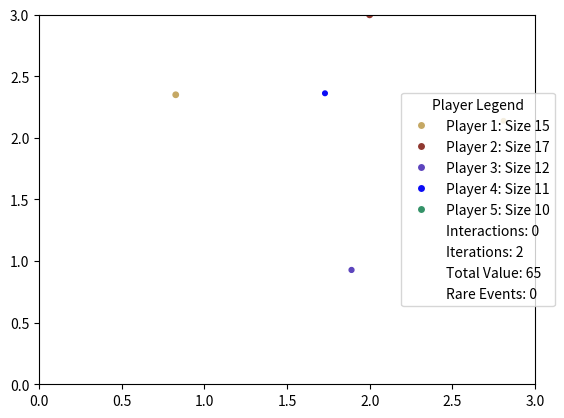

This figure's Python source:
import numpy as np
import matplotlib.pyplot as plt
from matplotlib.animation import FuncAnimation
from matplotlib.lines import Line2D
import logging
import random

logging.basicConfig(level=logging.INFO)
logger = logging.getLogger(__name__)

# Define learning algorithms as classes
class TitForTat:
    def __init__(self):
        self.cooperate = True

    def play(self, opponent_cooperate):
        return self.cooperate

    def update(self, opponent_cooperate):
        self.cooperate = opponent_cooperate

class RandomPlay:
    def __init__(self):
        pass

    def play(self, opponent_cooperate=None):  
        return random.choice([True, False])

    def update(self, opponent_cooperate):
        pass

class Pavlov:
    def __init__(self):
        self.cooperate = True

    def play(self, opponent_cooperate=None):
        return self.cooperate

    def update(self, opponent_cooperate):
        if opponent_cooperate:
            self.cooperate = not self.cooperate

class FictitiousPlay:
    def __init__(self):
        self.cooperate_count = 0
        self.defect_count = 0

    def play(self, opponent_cooperate=None):
        return self.cooperate_count > self.defect_count

    def update(self, opponent_cooperate):
        if opponent_cooperate:
            self.cooperate_count += 1
        else:
            self.defect_count += 1

class QLearning:
    def __init__(self, learning_rate=0.1, discount_factor=0.9):
        self.learning_rate = learning_rate
        self.discount_factor = discount_factor
        self.q_table = {}

    def play(self, state):
        if state not in self.q_table:
            self.q_table[state] = 0.5  # Initial value for unknown states
        return random.random() < self.q_table[state]

    def update(self, state, reward, next_state):
        if state not in self.q_table:
            self.q_table[state] = 0.5  # Initial value for unknown states
        if next_state not in self.q_table:
            self.q_table[next_state] = 0.5  # Initial value for unknown states
        max_next_q = max(self.q_table[next_state], 0.5)  # Assume unknown states have value of 0.5
        self.q_table[state] += self.learning_rate * (reward + self.discount_factor * max_next_q - self.q_table[state])

class PlayerSimulation:
    def __init__(self, num_players=4, box_size=3, speed=0.1, interaction_distance=0.3, new_players_probability=0.05, market_crash_probability=0.03, recession_depression_occurrence_probability=0.01):
        self.num_players = num_players
        self.box_size = box_size
        self.speed = speed
        self.interaction_distance = interaction_distance
        self.new_players_probability = new_players_probability
        self.market_crash_probability = market_crash_probability
        self.recession_depression_occurrence_probability = recession_depression_occurrence_probability
        
        # Initialize players attributes
        self.players_sizes = np.random.randint(10, 25, size=num_players)
        self.players_positions = np.random.rand(num_players, 2) * box_size
        self.players_strategies = [random.choice([TitForTat(), RandomPlay(), Pavlov(), FictitiousPlay(), QLearning()]) for _ in range(num_players)]
        self.players_memory = np.zeros((num_players, num_players))
        self.interaction_counter = 0
        self.iteration_counter = 0
        self.event_duration = 0
        self.rare_event_counter = 0
        self.players_colors = np.random.rand(num_players, 3)

        # Initialize variables for tracking player numbers and defeated players
        self.next_players_number = num_players + 1
        self.defeated_players_indices = set()

        # Initialize the plot
        self.fig, self.ax = plt.subplots()
        self.ax.set_xlim(0, box_size)
        self.ax.set_ylim(0, box_size)
        self.players = self.ax.scatter(self.players_positions[:, 0], self.players_positions[:, 1], c=self.players_colors)
        
        # Initialize legend
        self.legend_elements = []
        self.update_legend()
        self.legend = self.ax.legend(handles=self.legend_elements, loc='upper left', title='Player Legend')
        
        # Initialize animation
        self.ani = FuncAnimation(self.fig, self.update, frames=range(100), blit=True, interval=50)

    def rare_event(self):
            # Check for stock market occurence 
            if np.random.rand() < self.market_crash_probability and self.event_duration == 0:
                self.rare_event_counter +=1
                logging.info("A stock market crash has occurred!")  # Stock market crash occurrence
                for i in range(len(self.players_sizes)):
                    percentage = np.random.uniform(0.25, 0.5)
                    self.players_sizes[i] -= self.players_sizes[i] * percentage
                self.event_duration = 1
                    
            # Check for recession or depression occurrence
            if np.random.rand() < self.recession_depression_occurrence_probability and self.event_duration == 0:
                event_type = np.random.choice(["recession", "depression"])  # Randomly choose between recession and depression
                if event_type == "recession":
                    self.rare_event_counter +=1
                    logging.info("A recession has occurred!")  # Recession occurrence
                    for _ in range(2):
                        for i in range(len(self.players_sizes)):
                            percentage = np.random.uniform(0.05, 0.15)
                            self.players_sizes[i] -= self.players_sizes[i] * percentage
                    logging.info("The recession has ended!")  # Recession end occurrence
                else:
                    self.rare_event_counter +=1
                    logging.info("A depression has occurred!")  # Depression occurrence
                    for _ in range(6):
                        for i in range(len(self.players_sizes)):
                            percentage = np.random.uniform(0.15, 0.3)
                            self.players_sizes[i] -= self.players_sizes[i] * percentage
                    logging.info("The depression has ended!")  # Depression end occurrence

    def remove_defeated_players(self):
        for idx in list(self.defeated_players_indices):
            players_label = f'Player {idx + 1}: Size {self.players_sizes[idx]}' if self.players_sizes[idx] > 0 else 'Defeated'
            players_index = next((i for i, handle in enumerate(self.legend_elements) if handle.get_label() == players_label), None)
            if players_index is not None:
                self.legend_elements.pop(players_index)
                logging.info(f"Player {idx+1} remains defeated.")
                self.defeated_players_indices.remove(idx)  # Remove players from defeated indices set
            else:
                logging.warning(f"Player {idx+1} not found in legend elements.")
                # Remove the players from defeated indices if it's not found in legend elements
                self.defeated_players_indices.remove(idx)

    def update_legend(self):
        legend_elements = []
        for i in range(self.num_players):
            size = self.players_sizes[i]
            if size > 0:
                legend_elements.append(Line2D([0], [0], marker='o', color='w', label=f'Player {i+1}: Size {size}', markerfacecolor=self.players_colors[i]))
            else:
                legend_elements.append(Line2D([0], [0], marker='o', color='w', label=f'Player {i+1}: Defeated', markerfacecolor='black', markersize=5))
        
        # Add legend elements for interactions, iterations, and total value
        legend_elements.append(Line2D([0], [0], color='w', lw=1, label=f'Interactions: {self.interaction_counter}'))
        legend_elements.append(Line2D([0], [0], color='w', lw=1, label=f'Iterations: {self.iteration_counter}'))
        legend_elements.append(Line2D([0], [0], color='w', lw=1, label=f'Total Value: {sum(self.players_sizes)}'))
        legend_elements.append(Line2D([0], [0], color='w', lw=1, label=f'Rare Events: {self.rare_event_counter}'))

        self.legend_elements = legend_elements
        self.legend = self.ax.legend(handles=legend_elements, loc='upper left', title='Player Legend')

    def update(self, frame):
        self.iteration_counter += 1
        
        self.rare_event()

        # Check if a new player spawns
        if np.random.rand() < self.new_players_probability:
            if self.num_players < 10:
                self.num_players += 1
                new_players_size = np.random.randint(10, 25)
                self.players_sizes = np.append(self.players_sizes, new_players_size)
                self.players_colors = np.vstack([self.players_colors, np.random.rand(1, 3)])
                self.players_strategies.append(random.choice([TitForTat(), RandomPlay(), Pavlov(), FictitiousPlay(), QLearning()]))
                self.players_memory = np.pad(self.players_memory, ((0, 1), (0, 1)), mode='constant')  # Expand player memory
                new_players_position = np.random.rand(1, 2) * self.box_size
                self.players_positions = np.vstack([self.players_positions, new_players_position])
            logging.info(f"Player {self.next_players_number} has been added.")
            self.next_players_number += 1

        self.remove_defeated_players()

        # Check if a player has been defeated and add a new player in the next iteration
        if self.defeated_players_indices:
            self.num_players += 1
            new_players_size = np.random.randint(10, 25)
            self.players_sizes = np.append(self.players_sizes, new_players_size)
            self.players_colors = np.vstack([self.players_colors, np.random.rand(1, 3)])
            self.players_strategies.append(random.choice([TitForTat(), RandomPlay(), Pavlov(), FictitiousPlay(), QLearning()]))
            self.players_memory = np.pad(self.players_memory, ((0, 1), (0, 1)), mode='constant')  # Expand player memory
            new_players_position = np.random.rand(1, 2) * self.box_size
            self.players_positions = np.vstack([self.players_positions, new_players_position])
            logging.info(f"A new player has been added after another player was defeated.")
            
            # Clear defeated player indices after adding a new player
            self.defeated_players_indices = set()

        for i in range(self.num_players):
            self.players_positions[i] += np.random.uniform(-self.speed, self.speed, size=2)
            self.players_positions[i] = np.clip(self.players_positions[i], 0, self.box_size)

        for i in range(self.num_players):
            for j in range(i + 1, self.num_players):
                distance = np.linalg.norm(self.players_positions[i] - self.players_positions[j])
                if distance < self.interaction_distance and self.players_sizes[i] > 0 and self.players_sizes[j] > 0:
                    self.interaction_counter += 1
                    cooperate_i = self.players_strategies[i].play(self.players_memory[i, j])
                    cooperate_j = self.players_strategies[j].play(self.players_memory[j, i])

                    self.players_memory[i, j] = cooperate_i
                    self.players_memory[j, i] = cooperate_j
                    
                    if cooperate_i and cooperate_j:
                        self.players_sizes[i] += 3
                        self.players_sizes[j] += 3
                        logger.info(f"Player {i+1} and Player {j+1} cooperated!")
                    elif cooperate_i and not cooperate_j:
                        self.players_sizes[i] -= 2
                        self.players_sizes[j] += 5
                        logger.info(f"Player {i+1} cooperated but Player {j+1} defected.")
                    elif not cooperate_i and cooperate_j:
                        self.players_sizes[i] += 5
                        self.players_sizes[j] -= 2
                        logger.info(f"Player {i+1} defected when Player {j+1} cooperated.")
                    else:
                        self.players_sizes[i] -= 5
                        self.players_sizes[j] -= 5
                        logger.info(f"Player {i+1} and Player {j+1} defected!")

                    self.players_sizes = np.maximum(self.players_sizes, 0)
                    
                    if self.players_sizes[i] >= 0.25 * sum(self.players_sizes):
                        self.players_sizes[j] //= 2
                        redistributed_value = self.players_sizes[j] // (self.num_players - 1)
                        self.players_sizes += redistributed_value
                        logger.info(f"Antitrust scrutiny policy applied. Player {j+1} got its size redistributed.")

                    if self.players_sizes[i] >= 2 * self.players_sizes[j]:
                        logger.info(f"Player {i+1} consumed Player {j+1} as it was twice as big.")
                        self.players_sizes[j] = 0

                        if np.random.rand() < 0.5 and self.players_sizes[j] <= 0:
                            recovered_amount = np.random.randint(10, 25)  # Random amount of recovery
                            self.players_sizes[j] = recovered_amount
                            logging.info(f"The Government has bailed Player {j+1} with size {recovered_amount}.") # Skip spawning a new Player if this Player recovers
                        else:
                            self.skip_new_players_spawn = True
                            self.defeated_players_indices.add(j)

                    elif self.players_sizes[j] >= 2 * self.players_sizes[i]:
                        logger.info(f"Player {j+1} consumed Player {i+1} as it was twice as big.")
                        self.players_sizes[i] = 0
                        self.defeated_players_indices.add(i)

                        if np.random.rand() < 0.5 and self.players_sizes[i] <= 0:
                            recovered_amount = np.random.randint(10, 25)  # Random amount of recovery
                            self.players_sizes[i] = recovered_amount
                            logging.info(f"The Government has bailed Player {i+1} with size {recovered_amount}.") # Skip spawning a new Player if this Player recovers
                        else:
                            self.skip_new_players_spawn = True

    
        self.players.set_offsets(self.players_positions)
        self.players.set_sizes(self.players_sizes)

        self.update_legend()
        self.legend = self.ax.legend(handles=self.legend_elements, loc='center right', title='Player Legend', bbox_to_anchor=(1.04, 0.5), borderaxespad=0)

        return self.players, self.legend

class YourClass:
    def __init__(self):
        self.num_players = 0
        self.strategy_names = {
            0: "TitForTat",
            1: "RandomPlay",
            2: "Pavlov",
            3: "FictitiousPlay",
            4: "QLearning"
        }
        self.players_strategies = {}
    
    def assign_strategies(self):
        available_strategies = list(self.strategy_names.keys())
        self.players_strategies = {f"Player {i+1}": random.choice(available_strategies) for i in range(self.num_players)}
    
    def gather_strategies(self):
        return {player: self.strategy_names.get(strategy, 'Unknown Strategy') for player, strategy in self.players_strategies.items()}
    
    def display_strategies(self):
        strategies = self.gather_strategies()
        print(strategies)

# Instantiate YourClass
your_instance = YourClass()

# Set the number of players
your_instance.num_players = 20

# Assign strategies to players
your_instance.assign_strategies()

# Display the assigned strategies
your_instance.display_strategies()

# Set up logging configuration
logging.basicConfig(level=logging.INFO)

# Create PlayerSimulation instance
player_simulation = PlayerSimulation()

# Show the plot
plt.show()
